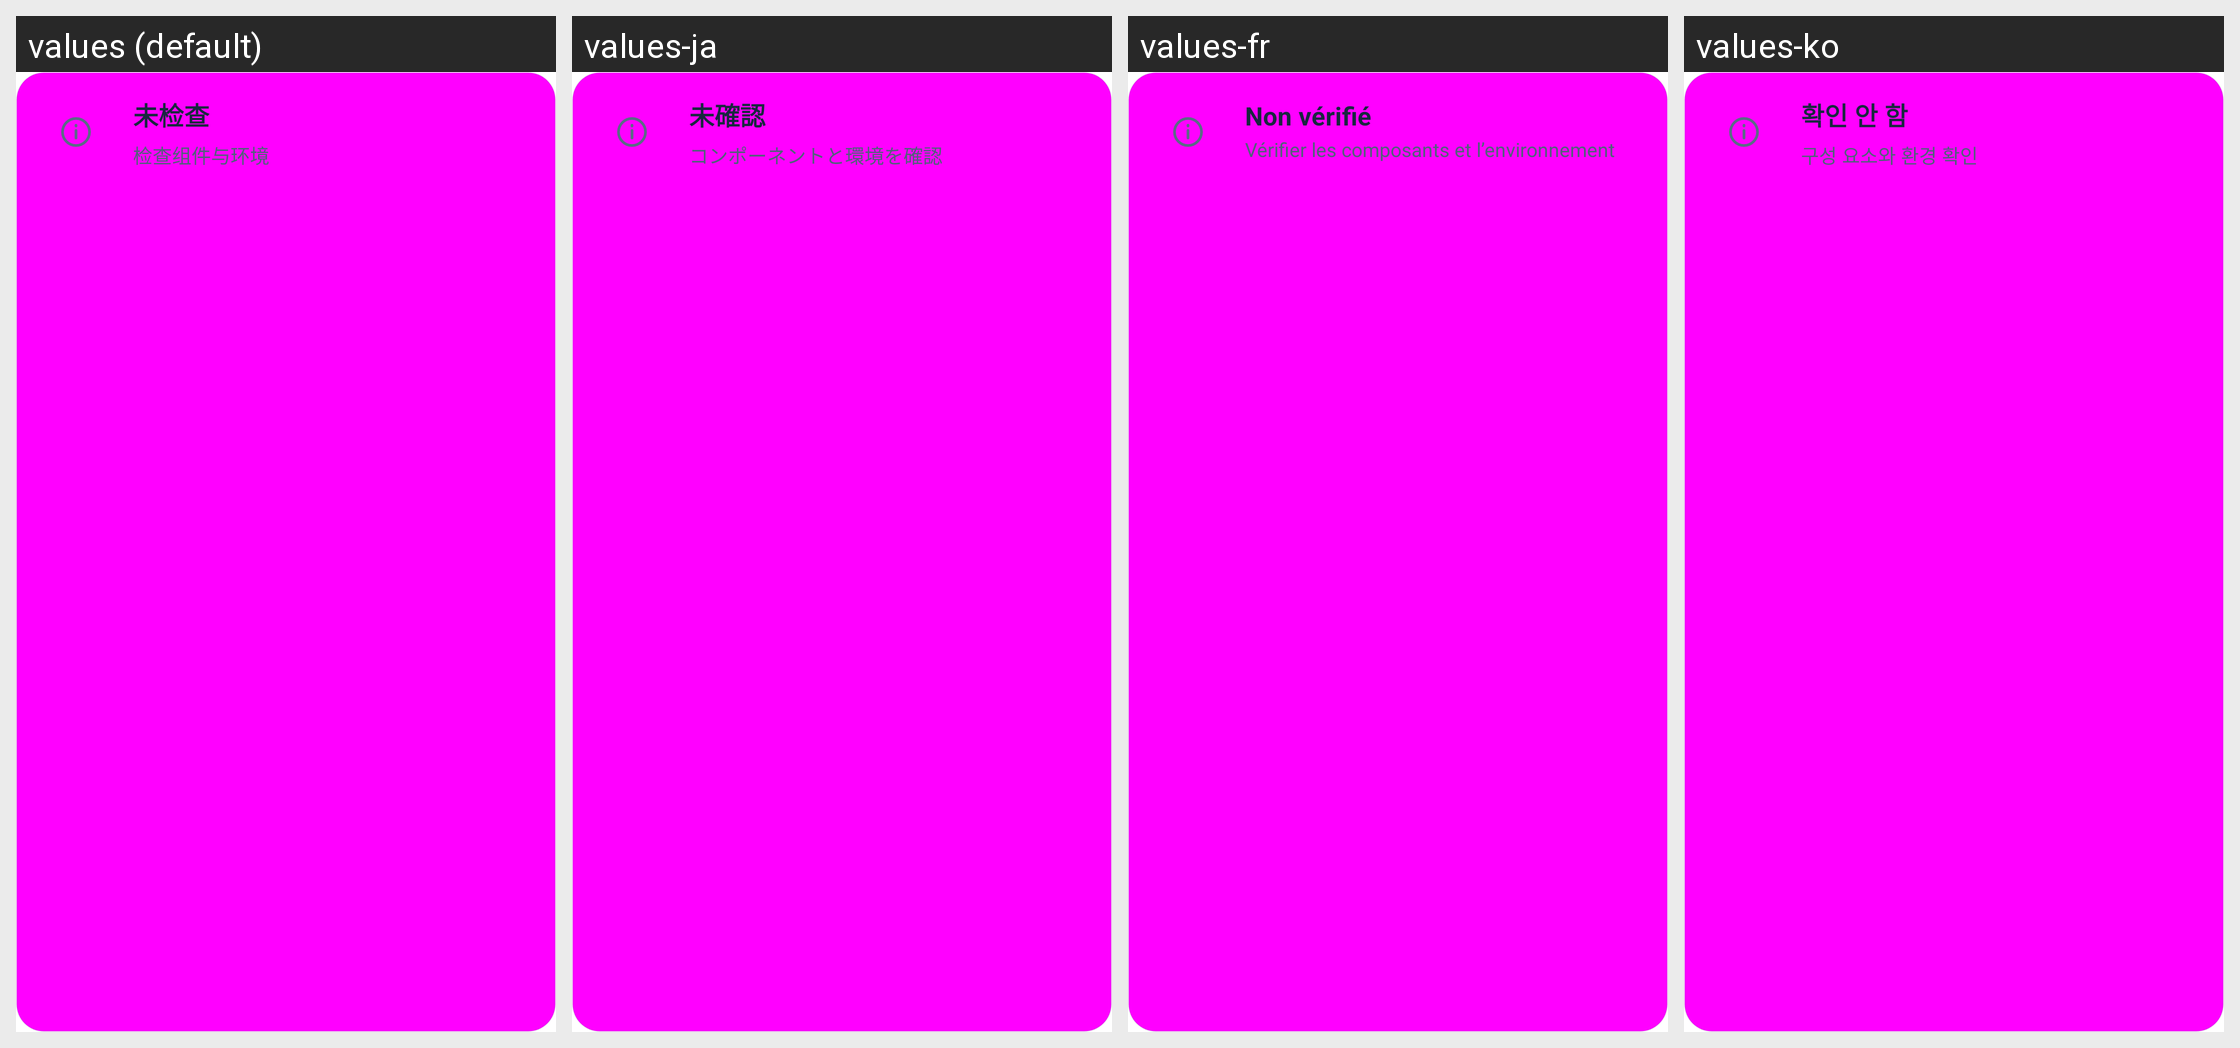

Locale-by-locale string values for the Android screen shown in this grid:
Android screen res/layout/diagnostic_hero.xml rendered under 4 locales, left to right: values (default), values-ja, values-fr, values-ko. Device: Nexus 5 (rendered at 1080×1920; each locale shown at half size, 540×960, under a caption strip naming it); theme Theme.DeepseekHarness.
Other locales in the repository, not shown: values-ar, values-en, values-la, values-pt, values-ru.
Strings drawn on this screen, with the default value and each locale's value (text and hints the layout hard-codes, and strings that could not be matched under every locale, appear in the picture but are not listed):

diag248_idle_title
  values: 未检查
  values-ja: 未確認
  values-fr: Non vérifié
  values-ko: 확인 안 함

diag248_idle_sub
  values: 检查组件与环境
  values-ja: コンポーネントと環境を確認
  values-fr: Vérifier les composants et l’environnement
  values-ko: 구성 요소와 환경 확인
